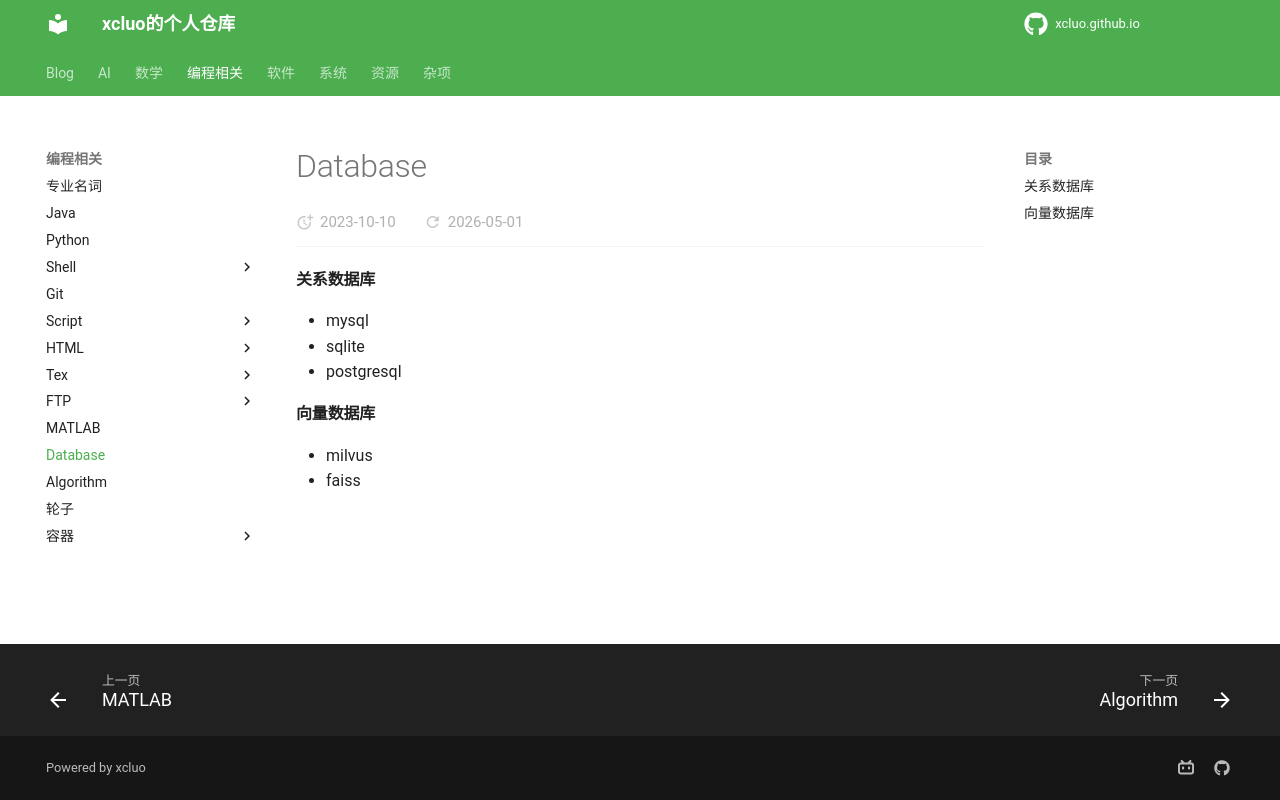

repository: xcluo/xcluo.github.io · page: Programing/Database/database.html · generator: mkdocs

#### 关系数据库

- mysql
- sqlite
- postgresql

#### 向量数据库

- milvus
- faiss
